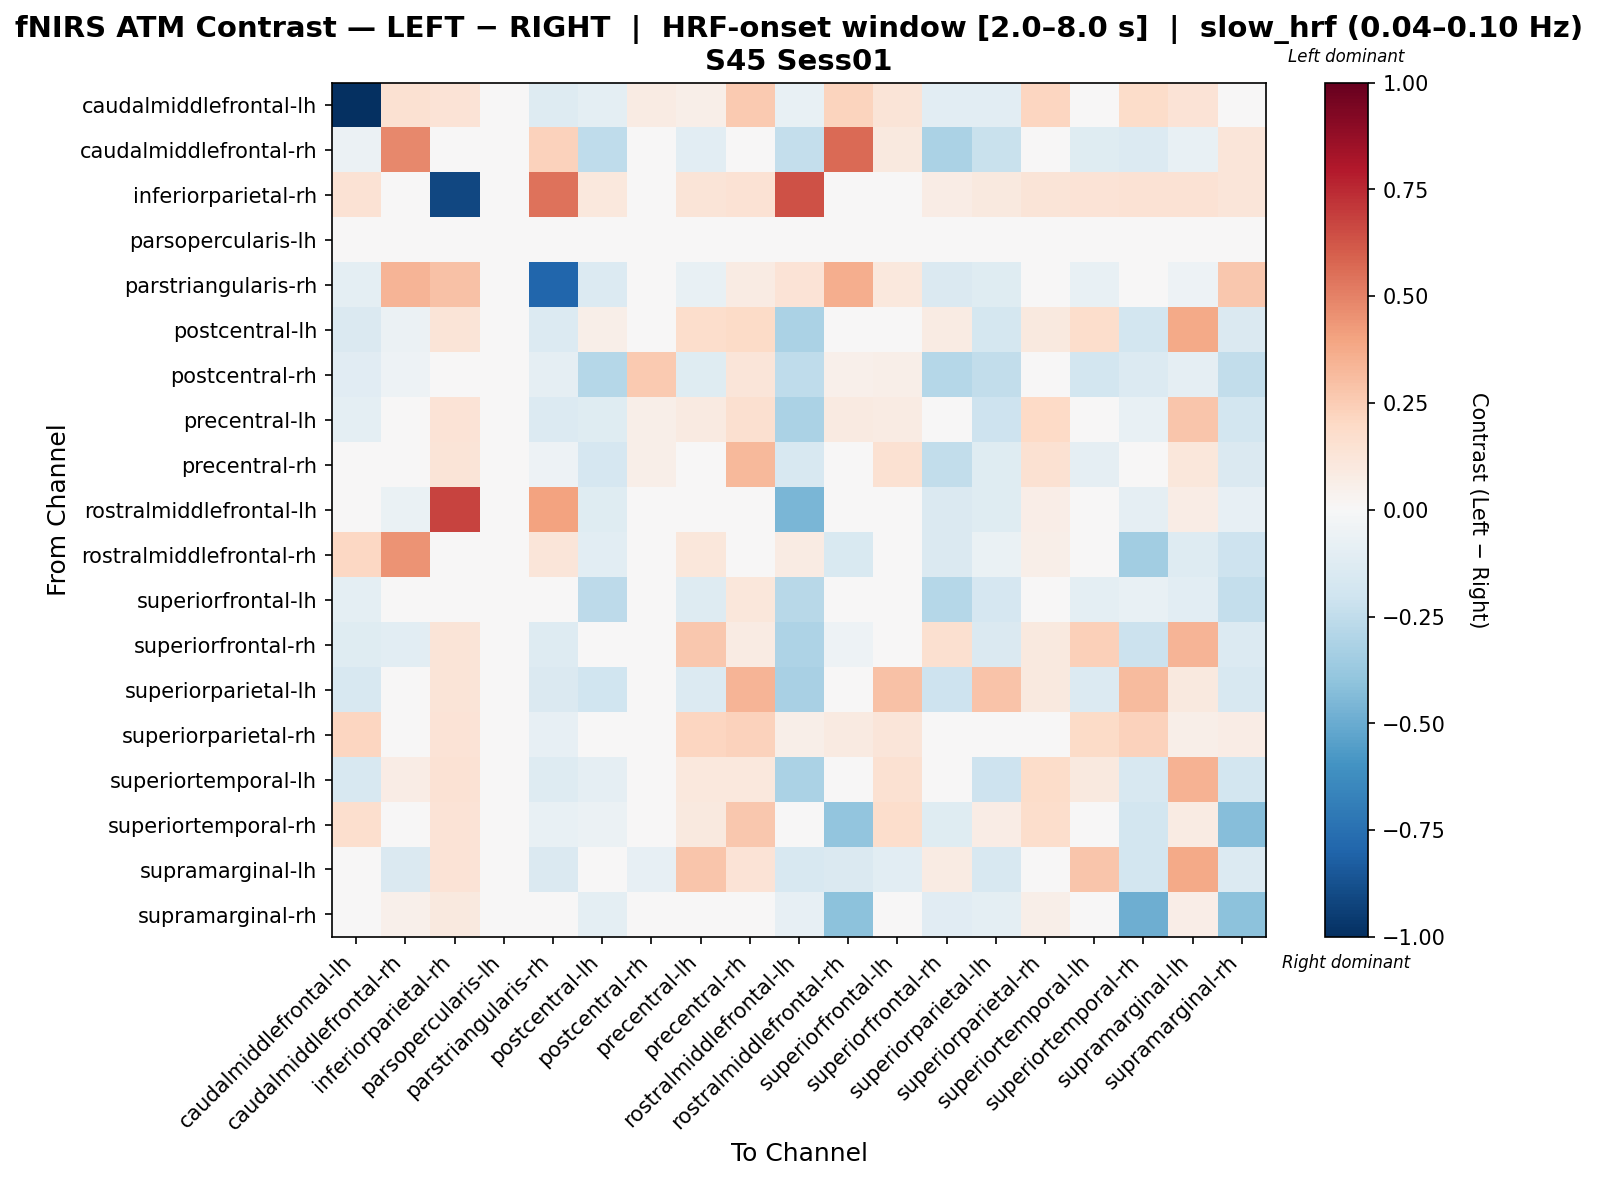

Values plotted in this chart, from the file beside it:
, caudalmiddlefrontal-lh, caudalmiddlefrontal-rh, inferiorparietal-rh, parsopercularis-lh, parstriangularis-rh, postcentral-lh, postcentral-rh, precentral-lh, precentral-rh, rostralmiddlefrontal-lh, rostralmiddlefrontal-rh, superiorfrontal-lh, superiorfrontal-rh, superiorparietal-lh, superiorparietal-rh, superiortemporal-lh, superiortemporal-rh, supramarginal-lh, supramarginal-rh
caudalmiddlefrontal-lh, -1.0, 0.1528, 0.1368, 0.0, -0.1261, -0.09901, 0.08214, 0.05871, 0.2625, -0.0726, 0.2249, 0.1302, -0.1084, -0.1059, 0.2161, -0.03478, 0.1866, 0.1368, -0.04079
caudalmiddlefrontal-rh, -0.05839, 0.4779, 0.0, 0.0, 0.2287, -0.2526, -0.01235, -0.1058, 0.002047, -0.2397, 0.5653, 0.1013, -0.3172, -0.2203, 0.04727, -0.1195, -0.1376, -0.07752, 0.1183
inferiorparietal-rh, 0.1407, 0.0, -0.9065, 0.0, 0.5405, 0.1036, 0.0, 0.1259, 0.1481, 0.6399, 0.0, 0.0, 0.07404, 0.09625, 0.1259, 0.1333, 0.1407, 0.1407, 0.1185
parsopercularis-lh, 0.0, 0.0, 0.0, 0.0, 0.0, 0.0, 0.0, 0.0, 0.0, 0.0, 0.0, 0.0, 0.0, 0.0, 0.0, 0.0, 0.0, 0.0, 0.0
parstriangularis-rh, -0.09673, 0.338, 0.2918, 0.0, -0.7918, -0.1336, -0.03224, -0.0737, 0.08181, 0.1351, 0.361, 0.1045, -0.1428, -0.1198, -0.03685, -0.0737, -0.0269, -0.05067, 0.2665
postcentral-lh, -0.1474, -0.06152, 0.129, 0.0, -0.1406, 0.06178, -0.03515, 0.1781, 0.1946, -0.3139, -0.04833, -0.03955, 0.07978, -0.1742, 0.09382, 0.1781, -0.1826, 0.3754, -0.1474
postcentral-rh, -0.1159, -0.05008, 0.0, 0.0, -0.09354, -0.2841, 0.2655, -0.1175, 0.1239, -0.2529, 0.05386, 0.06124, -0.2841, -0.2425, -0.0323, -0.1802, -0.1367, -0.09354, -0.2425
precentral-lh, -0.09766, 0.04646, 0.137, 0.0, -0.1339, -0.124, 0.05967, 0.09178, 0.1638, -0.3137, 0.09109, 0.08198, -0.03604, -0.2045, 0.1982, 0.02318, -0.07534, 0.2737, -0.1817
precentral-rh, 0.005997, -0.005139, 0.1313, 0.0, -0.05267, -0.1715, 0.06205, -0.03939, 0.3242, -0.1564, 0.04861, 0.1545, -0.247, -0.1242, 0.1512, -0.08939, 0.03999, 0.1152, -0.1474
rostralmiddlefrontal-lh, -0.04309, -0.06618, 0.6779, 0.0, 0.4024, -0.1197, -0.02757, -0.03921, 0.005343, -0.4548, 0.0327, -0.04412, -0.145, -0.1205, 0.06907, -0.03288, -0.09273, 0.07704, -0.07864
rostralmiddlefrontal-rh, 0.207, 0.4518, 0.0, 0.0, 0.1242, -0.1028, 0.04656, 0.115, 0.04705, 0.08377, -0.1544, 0.02373, -0.1484, -0.06851, 0.05814, 0.0, -0.3508, -0.1256, -0.2066
superiorfrontal-lh, -0.0972, 0.02684, 0.0, 0.0, -0.04103, -0.2649, 0.01491, -0.1274, 0.1098, -0.277, -0.02594, 0.01548, -0.2891, -0.1698, 0.02088, -0.0972, -0.07035, -0.1089, -0.2407
superiorfrontal-rh, -0.123, -0.1023, 0.1257, 0.0, -0.1299, -0.02684, -0.03935, 0.2723, 0.08075, -0.3048, -0.05116, -0.03542, 0.1614, -0.1466, 0.09421, 0.2375, -0.2135, 0.34, -0.1388
superiorparietal-lh, -0.1592, -0.04738, 0.1293, 0.0, -0.1421, -0.1954, -0.02106, -0.1328, 0.3378, -0.3213, -0.03159, 0.2927, -0.2095, 0.2815, 0.09773, -0.1328, 0.3157, 0.09773, -0.1592
superiorparietal-rh, 0.2183, 0.04505, 0.1365, 0.0, -0.07958, 0.03472, 0.005742, 0.2172, 0.2282, 0.05688, 0.09179, 0.1182, 0.0006894, 0.04466, -0.04189, 0.1892, 0.2282, 0.05688, 0.07066
superiortemporal-lh, -0.1596, 0.07267, 0.1413, 0.0, -0.1315, -0.08869, 0.0, 0.1031, 0.1055, -0.3146, 0.0, 0.1486, 0.0437, -0.2042, 0.1805, 0.1006, -0.1596, 0.344, -0.1819
superiortemporal-rh, 0.1658, 0.04547, 0.1329, 0.0, -0.07503, -0.06032, 0.03809, 0.09593, 0.27, -0.01994, -0.3967, 0.176, -0.1224, 0.0726, 0.173, 0.03208, -0.1841, 0.08556, -0.429
supramarginal-lh, -0.04504, -0.142, 0.1351, 0.0, -0.142, -0.009423, -0.08284, 0.2739, 0.1335, -0.1587, -0.142, -0.1065, 0.0821, -0.1587, 0.02621, 0.281, -0.1871, 0.3799, -0.1374
supramarginal-rh, -0.02793, 0.05306, 0.09761, 0.0, -0.03579, -0.09379, -0.02776, -0.02767, -0.01371, -0.0809, -0.4116, -0.03332, -0.1099, -0.09921, 0.05887, -0.02767, -0.4919, 0.06429, -0.414
